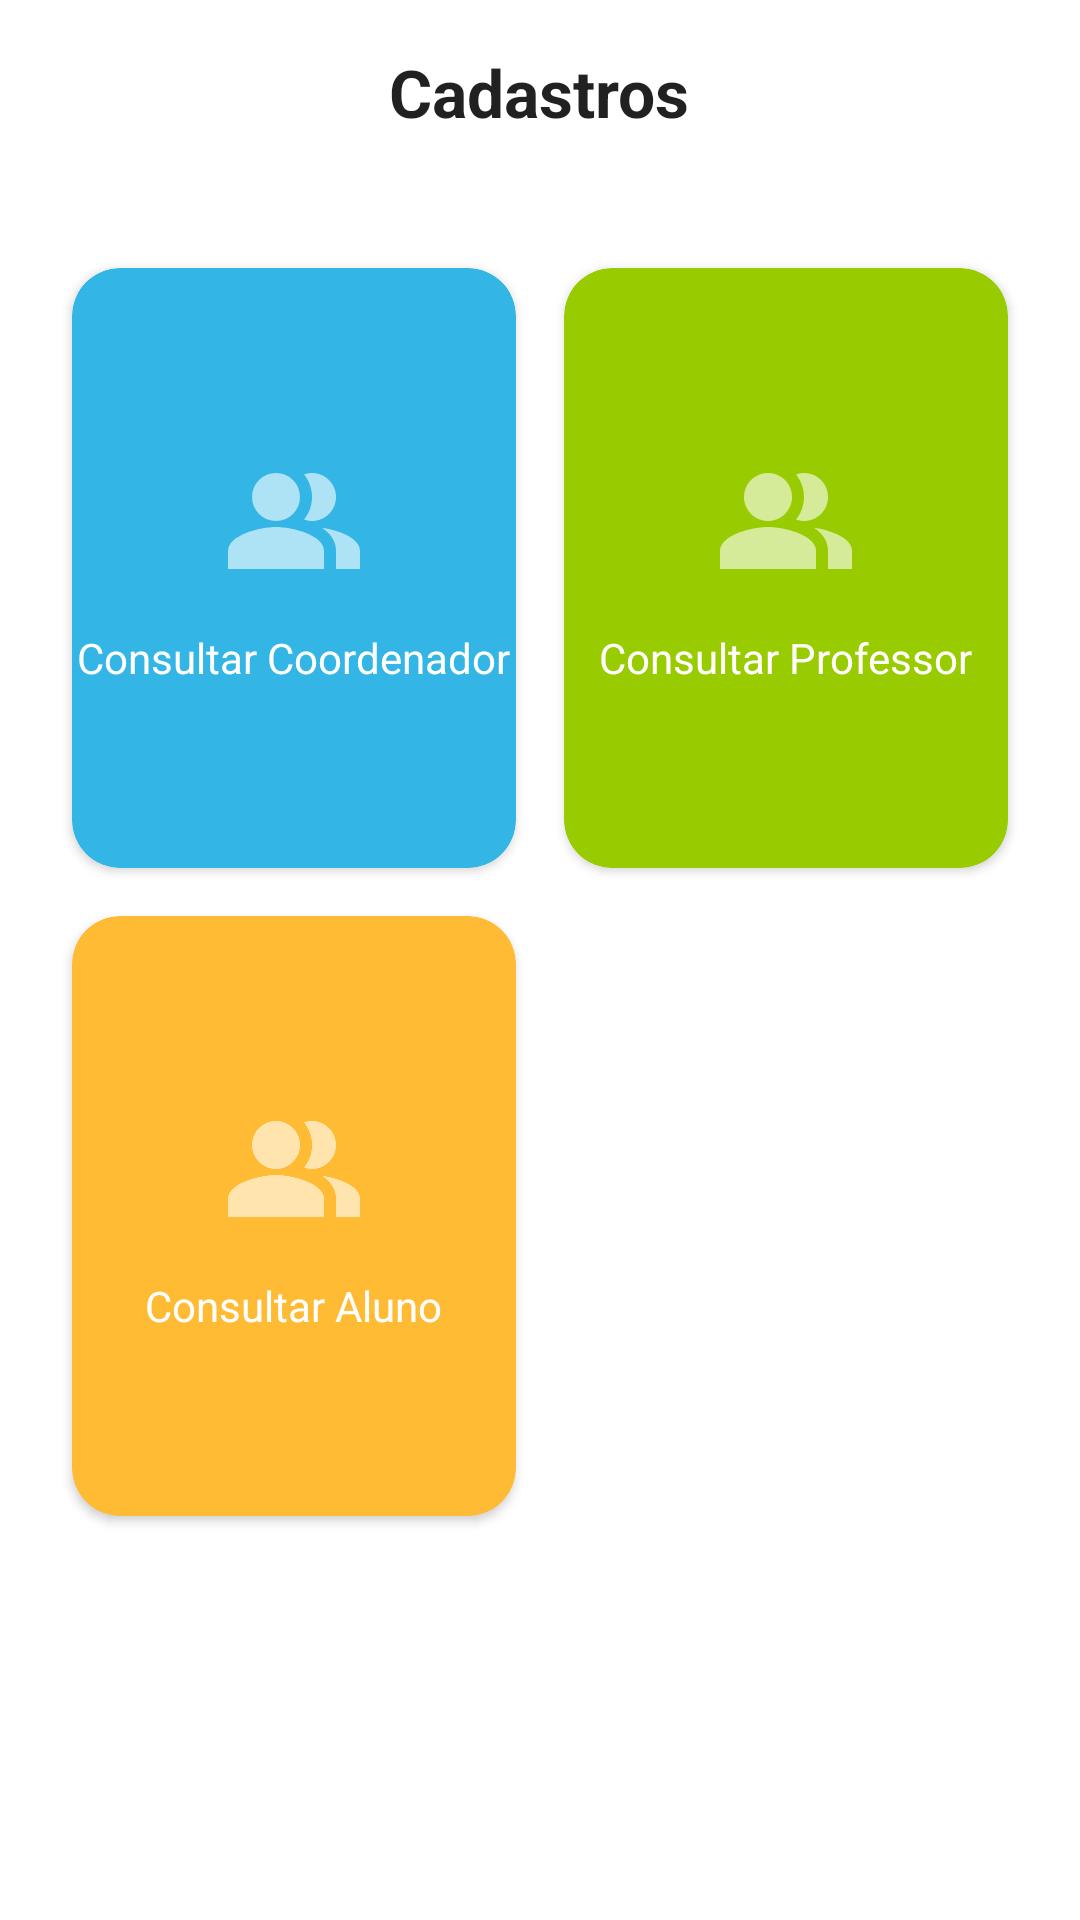

Produce the Android XML layout that renders to this screen, including the resource entries it uses.
<!-- AndroidManifest.xml: application theme Theme.EGrade -->
<!-- res/layout/fragment_coordinator_register_people.xml -->
<?xml version="1.0" encoding="utf-8"?>
<RelativeLayout xmlns:android="http://schemas.android.com/apk/res/android"
    android:layout_width="match_parent"
    android:layout_height="match_parent"
    xmlns:tools="http://schemas.android.com/tools"
    xmlns:app="http://schemas.android.com/apk/res-auto"
    android:padding="16dp"
    tools:context=".view.CoordinatorRegisterPeopleFragment">

    <TextView
        android:id="@+id/textView"
        android:layout_width="wrap_content"
        android:layout_height="wrap_content"
        android:text="Cadastros"
        android:textAppearance="?android:textAppearanceLarge"
        android:textStyle="bold"
        android:layout_centerHorizontal="true"
        android:layout_marginBottom="20dp"/>

    <GridLayout
        android:layout_width="match_parent"
        android:layout_height="wrap_content"
        android:layout_below="@id/textView"
        android:layout_marginTop="16dp"
        android:columnCount="2"
        android:rowCount="3"
        android:alignmentMode="alignMargins"
        android:columnOrderPreserved="false"
        android:layout_gravity="center">

        <androidx.cardview.widget.CardView
            android:id="@+id/cardViewCoordenador"
            android:layout_width="0dp"
            android:layout_height="200dp"
            android:layout_margin="8dp"
            android:layout_columnWeight="1"
            android:layout_rowWeight="1"
            android:backgroundTint="@android:color/holo_blue_light"
            app:cardCornerRadius="16dp">

            <LinearLayout
                android:layout_width="match_parent"
                android:layout_height="match_parent"
                android:orientation="vertical"
                android:gravity="center">

                <ImageView
                    android:layout_width="48dp"
                    android:layout_height="48dp"
                    android:src="@drawable/people_24"
                    app:tint="@android:color/white"/>

                <TextView
                    android:layout_width="wrap_content"
                    android:layout_height="wrap_content"
                    android:text="Consultar Coordenador"
                    android:textColor="@android:color/white"
                    android:layout_marginTop="12dp"/>

            </LinearLayout>
        </androidx.cardview.widget.CardView>

        <androidx.cardview.widget.CardView
            android:id="@+id/cardViewProfessor"
            android:layout_width="0dp"
            android:layout_height="200dp"
            android:layout_margin="8dp"
            android:layout_columnWeight="1"
            android:layout_rowWeight="1"
            android:backgroundTint="@android:color/holo_green_light"
            app:cardCornerRadius="16dp">

            <LinearLayout
                android:layout_width="match_parent"
                android:layout_height="match_parent"
                android:orientation="vertical"
                android:gravity="center">

                <ImageView
                    android:layout_width="48dp"
                    android:layout_height="48dp"
                    android:src="@drawable/people_24"
                    app:tint="@android:color/white"/>

                <TextView
                    android:layout_width="wrap_content"
                    android:layout_height="wrap_content"
                    android:text="Consultar Professor"
                    android:textColor="@android:color/white"
                    android:layout_marginTop="12dp"/>

            </LinearLayout>
        </androidx.cardview.widget.CardView>

        <androidx.cardview.widget.CardView
            android:id="@+id/cardViewAluno"
            android:layout_width="0dp"
            android:layout_height="200dp"
            android:layout_margin="8dp"
            android:layout_columnWeight="1"
            android:layout_rowWeight="1"
            android:backgroundTint="@android:color/holo_orange_light"
            app:cardCornerRadius="16dp">

            <LinearLayout
                android:layout_width="match_parent"
                android:layout_height="match_parent"
                android:orientation="vertical"
                android:gravity="center">

                <ImageView
                    android:layout_width="48dp"
                    android:layout_height="48dp"
                    android:src="@drawable/people_24"
                    app:tint="@android:color/white"/>

                <TextView
                    android:layout_width="wrap_content"
                    android:layout_height="wrap_content"
                    android:text="Consultar Aluno"
                    android:textColor="@android:color/white"
                    android:layout_marginTop="12dp"/>

            </LinearLayout>
        </androidx.cardview.widget.CardView>

    </GridLayout>

</RelativeLayout>
<!-- resources referenced by this layout -->
<resources>
  <!-- drawable people_24 (drawable) -->
  <vector xmlns:android="http://schemas.android.com/apk/res/android" android:height="24dp" android:tint="#FFFFFF" android:viewportHeight="24" android:viewportWidth="24" android:width="24dp">
        
      <path
          android:fillColor="?attr/colorControlNormal"
          android:fillType="evenOdd" android:pathData="M16.67,13.13C18.04,14.06 19,15.32 19,17v3h4v-3C23,14.82 19.43,13.53 16.67,13.13z"/>
        
      <path
          android:fillColor="?attr/colorControlNormal"
          android:fillType="evenOdd" android:pathData="M9,8m-4,0a4,4 0,1 1,8 0a4,4 0,1 1,-8 0"/>
        
      <path
          android:fillColor="?attr/colorControlNormal"
          android:fillType="evenOdd" android:pathData="M15,12c2.21,0 4,-1.79 4,-4c0,-2.21 -1.79,-4 -4,-4c-0.47,0 -0.91,0.1 -1.33,0.24C14.5,5.27 15,6.58 15,8s-0.5,2.73 -1.33,3.76C14.09,11.9 14.53,12 15,12z"/>
        
      <path
          android:fillColor="?attr/colorControlNormal"
          android:fillType="evenOdd" android:pathData="M9,13c-2.67,0 -8,1.34 -8,4v3h16v-3C17,14.34 11.67,13 9,13z"/>
      
  </vector>
  <style name="Theme.EGrade" parent="Base.Theme.EGrade" />
  <style name="Base.Theme.EGrade" parent="Theme.MaterialComponents.DayNight.NoActionBar">
          
          <item name="colorPrimary">@color/pink</item>
          <item name="colorPrimaryVariant">@color/pink</item>
          <item name="android:statusBarColor">@color/pink</item>
      </style>
  <color name="pink">#E00051</color>
</resources>
